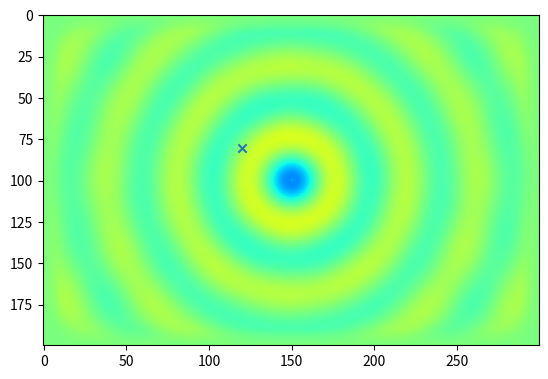
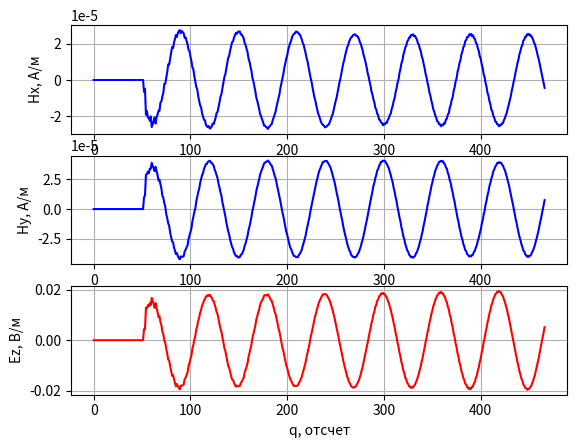

Write the Python code that produced these figures, in order.
# -*- coding: utf-8 -*-
'''
Двумерный FDTD
Поляризация - TMz.
Источник возбуждения - точечный гармонический.
Граничные условия - PML.
'''

import matplotlib.pyplot as plt

import numpy


if __name__ == '__main__':
    # Физические константы
    # Магнитная постоянная
    mu0 = numpy.pi * 4e-7

    # Электрическая постоянная
    eps0 = 8.854187817e-12

    # Скорость света в вакууме
    c = 1.0 / numpy.sqrt(mu0 * eps0)

    # Шаг сетки (d = dx = dy)
    d = 1e-3

    # Время моделирования в секундах
    maxTime_sec = 1.1e-9

    # Размер области моделирования в метрах
    sizeX_m = 0.3
    sizeY_m = 0.2

    # Положение точечного источника в метрах
    port_x_m = 0.15
    port_y_m = 0.1

    # Положение датчика в метрах
    probe_x_m = 0.12
    probe_y_m = 0.08

    # Частота источника
    f = 5e9
    wavelength_m = c / f
    wavelength = wavelength_m / d
    phi_0 = -2 * numpy.pi / wavelength

    # Параметры PML
    # Толщина слоя PML в отсчетах
    PML_h = 10

    # Потери в слое PML
    PML_loss = 0.05

    # Расчет "дискретных" параметров моделирования
    Cdtds = 1.0 / numpy.sqrt(2.0)

    dt = d / c * Cdtds

    # Волновое сопротивление свободного пространства
    W0 = 120 * numpy.pi

    # Время расчета в отсчетах
    maxTime = int(numpy.ceil(maxTime_sec / dt))

    # Размер области моделирования в отсчетах
    sizeX = int(numpy.ceil(sizeX_m / d))
    sizeY = int(numpy.ceil(sizeY_m / d))

    # Положение точки возбуждения
    port_x = int(numpy.ceil(port_x_m / d))
    port_y = int(numpy.ceil(port_y_m / d))

    # Положение датчика
    probe_x = int(numpy.ceil(probe_x_m / d))
    probe_y = int(numpy.ceil(probe_y_m / d))

    # Компоненты поля
    Hx = numpy.zeros((sizeX, sizeY))
    Hy = numpy.zeros((sizeX, sizeY))
    Ez = numpy.zeros((sizeX, sizeY))

    # Параметры среды
    # Диэлектрическая проницаемость среды
    eps = numpy.ones((sizeX, sizeY))

    # Магнитная проницаемость среды
    mu = numpy.ones((sizeX, sizeY))

    # Проводимость среды
    sigma = numpy.zeros((sizeX, sizeY))

    # "Магнитная проводимость" среды
    sigma_m = numpy.zeros((sizeX, sizeY))

    # Коэффициенты для конечно-разностной схемы
    loss_m = sigma_m * dt / (2 * mu * mu0)
    loss = sigma * dt / (2 * eps * eps0)

    # Потери для PML
    loss[:PML_h, :] = PML_loss
    loss_m[:PML_h, :] = PML_loss
    loss[-PML_h - 1:, :] = PML_loss
    loss_m[-PML_h - 1:, :] = PML_loss

    loss[:, :PML_h] = PML_loss
    loss_m[:, :PML_h] = PML_loss
    loss[:, -PML_h - 1:] = PML_loss
    loss_m[:, -PML_h - 1:] = PML_loss

    # Расчет коэффициентов для FDTD
    Chxh = ((1 - loss_m) / (1 + loss_m))
    Chxe = 1 / (1 + loss_m) * dt / (mu * mu0 * d)

    Chyh = Chxh
    Chye = Chxe

    Ceze = ((1 - loss) / (1 + loss))
    Cezh = (1 / (1 + loss) * dt / (eps * eps0 * d))

    # Усреднение границ PML
    for cxxx in [Chxh, Chxe, Chyh, Chye, Ceze, Cezh]:
        cxxx[PML_h, :] = (cxxx[PML_h - 1, :] + cxxx[PML_h + 1, :]) / 2
        cxxx[-PML_h - 1, :] = (cxxx[-PML_h - 2, :] + cxxx[-PML_h, :]) / 2
        cxxx[:, PML_h] = (cxxx[:, PML_h - 1] + cxxx[:, PML_h + 1]) / 2
        cxxx[:, -PML_h - 1] = (cxxx[:, -PML_h - 2] + cxxx[:, -PML_h]) / 2

    # Какую компоненту поля будем отображать
    visualize_field = Ez

    # Поле, зарегистрированное в датчике в зависимости от времени
    probeTimeHx = numpy.zeros(maxTime)
    probeTimeHy = numpy.zeros(maxTime)
    probeTimeEz = numpy.zeros(maxTime)

    plt.ion()
    fig = plt.figure()

    for q in range(1, maxTime):
        Hx[:, :-1] = (Chxh[:, :-1] * Hx[:, :-1] -
                      Chxe[:, :-1] * (Ez[:, 1:] - Ez[:, :-1]))

        Hy[:-1, :] = (Chyh[:-1, :] * Hy[:-1, :] +
                      Chye[:-1, :] * (Ez[1:, :] - Ez[:-1, :]))

        Ez[1:-1, 1:-1] = (Ceze[1:-1, 1:-1] * Ez[1:-1, 1:-1] +
                          Cezh[1:-1, 1:-1] * ((Hy[1:-1, 1:-1] - Hy[:-2, 1:-1]) -
                                              (Hx[1:-1, 1:-1] - Hx[1:-1, :-2])))

        Ez[port_x, port_y] += numpy.sin(2 * numpy.pi * q / wavelength + phi_0)

        probeTimeHx[q] = Hx[probe_x, probe_y]
        probeTimeHy[q] = Hy[probe_x, probe_y]
        probeTimeEz[q] = Ez[probe_x, probe_y]

        if q % 2 == 0:
            plt.clf()
            plt.imshow(visualize_field.transpose(),
                       vmin=-0.1,
                       vmax=0.1,
                       cmap='jet')
            plt.scatter([probe_x], [probe_y], marker='x')
            plt.draw()
            plt.pause(0.01)

    plt.ioff()
    plt.figure()
    plt.subplot(3, 1, 1)
    plt.plot(probeTimeHx, 'b')
    plt.xlabel('q, отсчет')
    plt.ylabel('Hx, А/м')
    plt.grid()

    plt.subplot(3, 1, 2)
    plt.plot(probeTimeHy, 'b')
    plt.xlabel('q, отсчет')
    plt.ylabel('Hy, А/м')
    plt.grid()

    plt.subplot(3, 1, 3)
    plt.plot(probeTimeEz, 'r')
    plt.xlabel('q, отсчет')
    plt.ylabel('Ez, В/м')
    plt.grid()

    plt.show()
